11-way image classification set "final" from GitHub (troniixx/aml2026-group-18); label vocabulary: bird, boar, dog, dragon, hare, horse, monkey, ram, rat, snake, tiger.

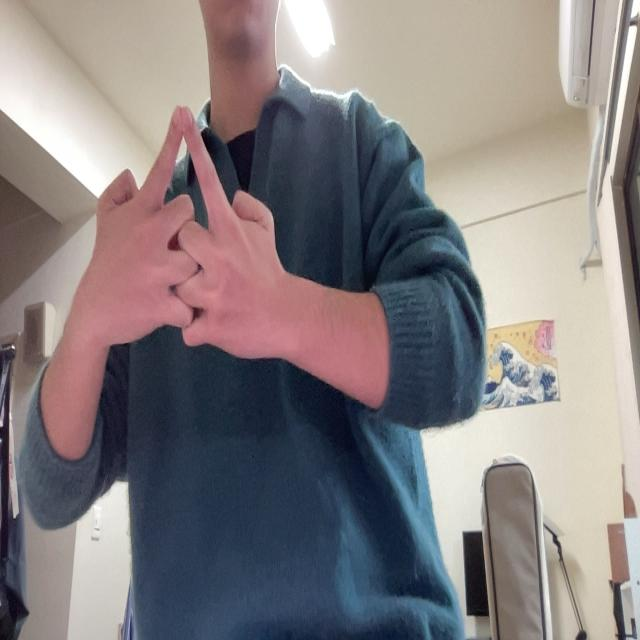
Label: horse

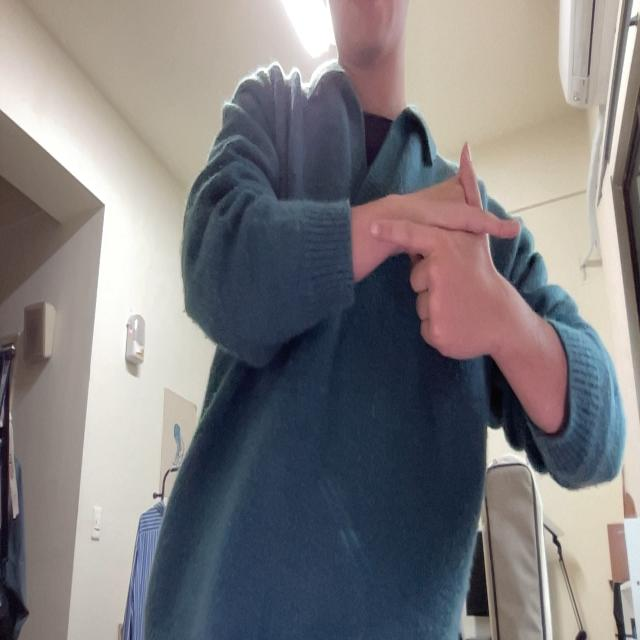
Label: hare

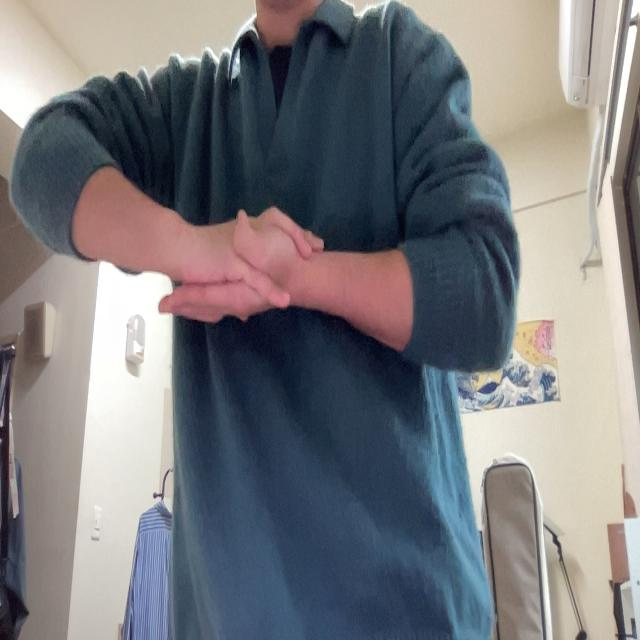
Label: monkey

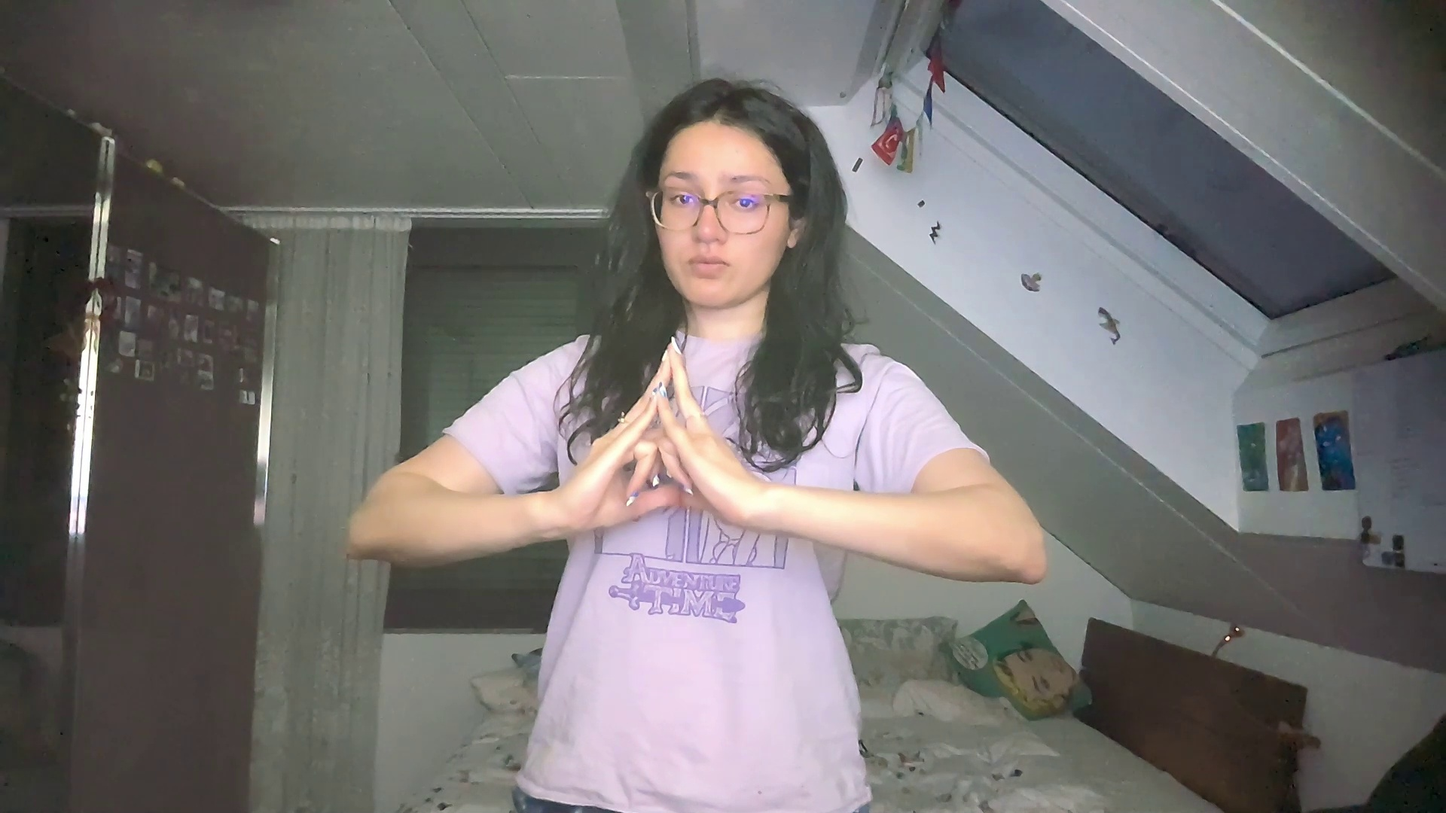
Label: bird

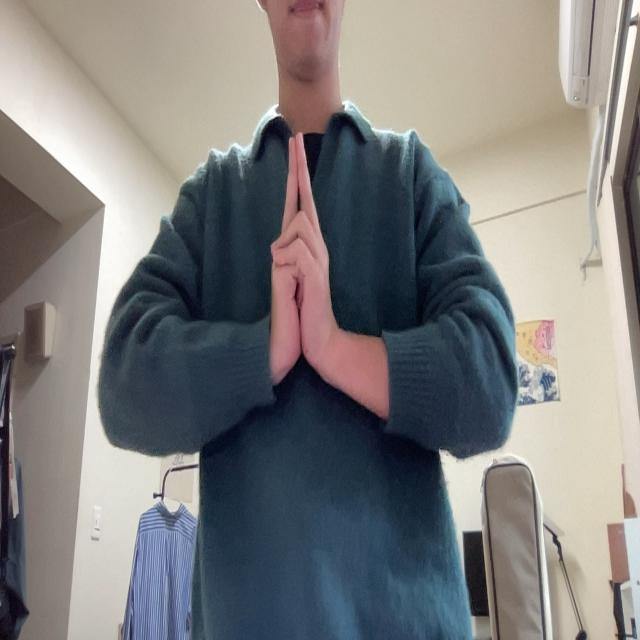
Label: ram

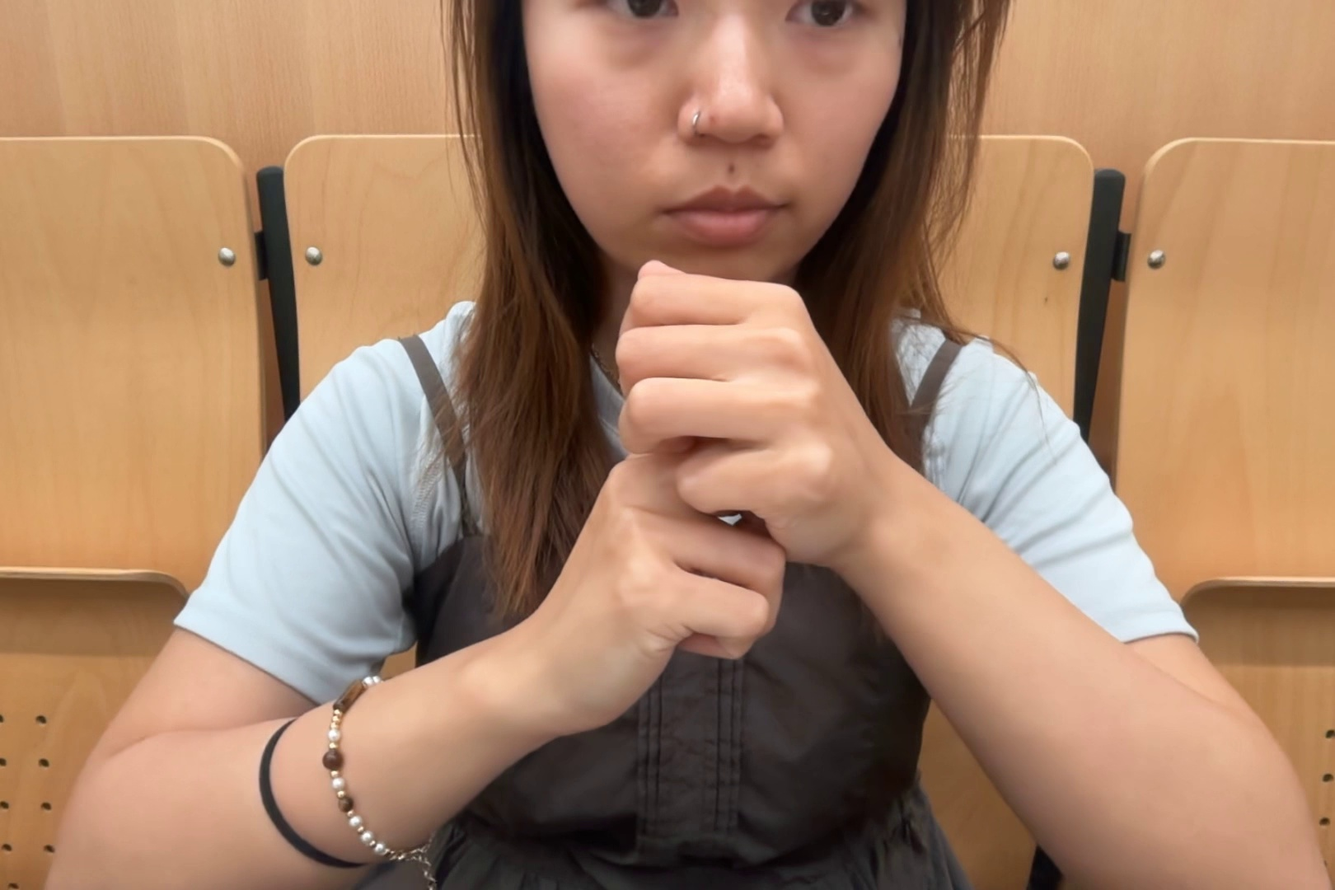
Label: rat
